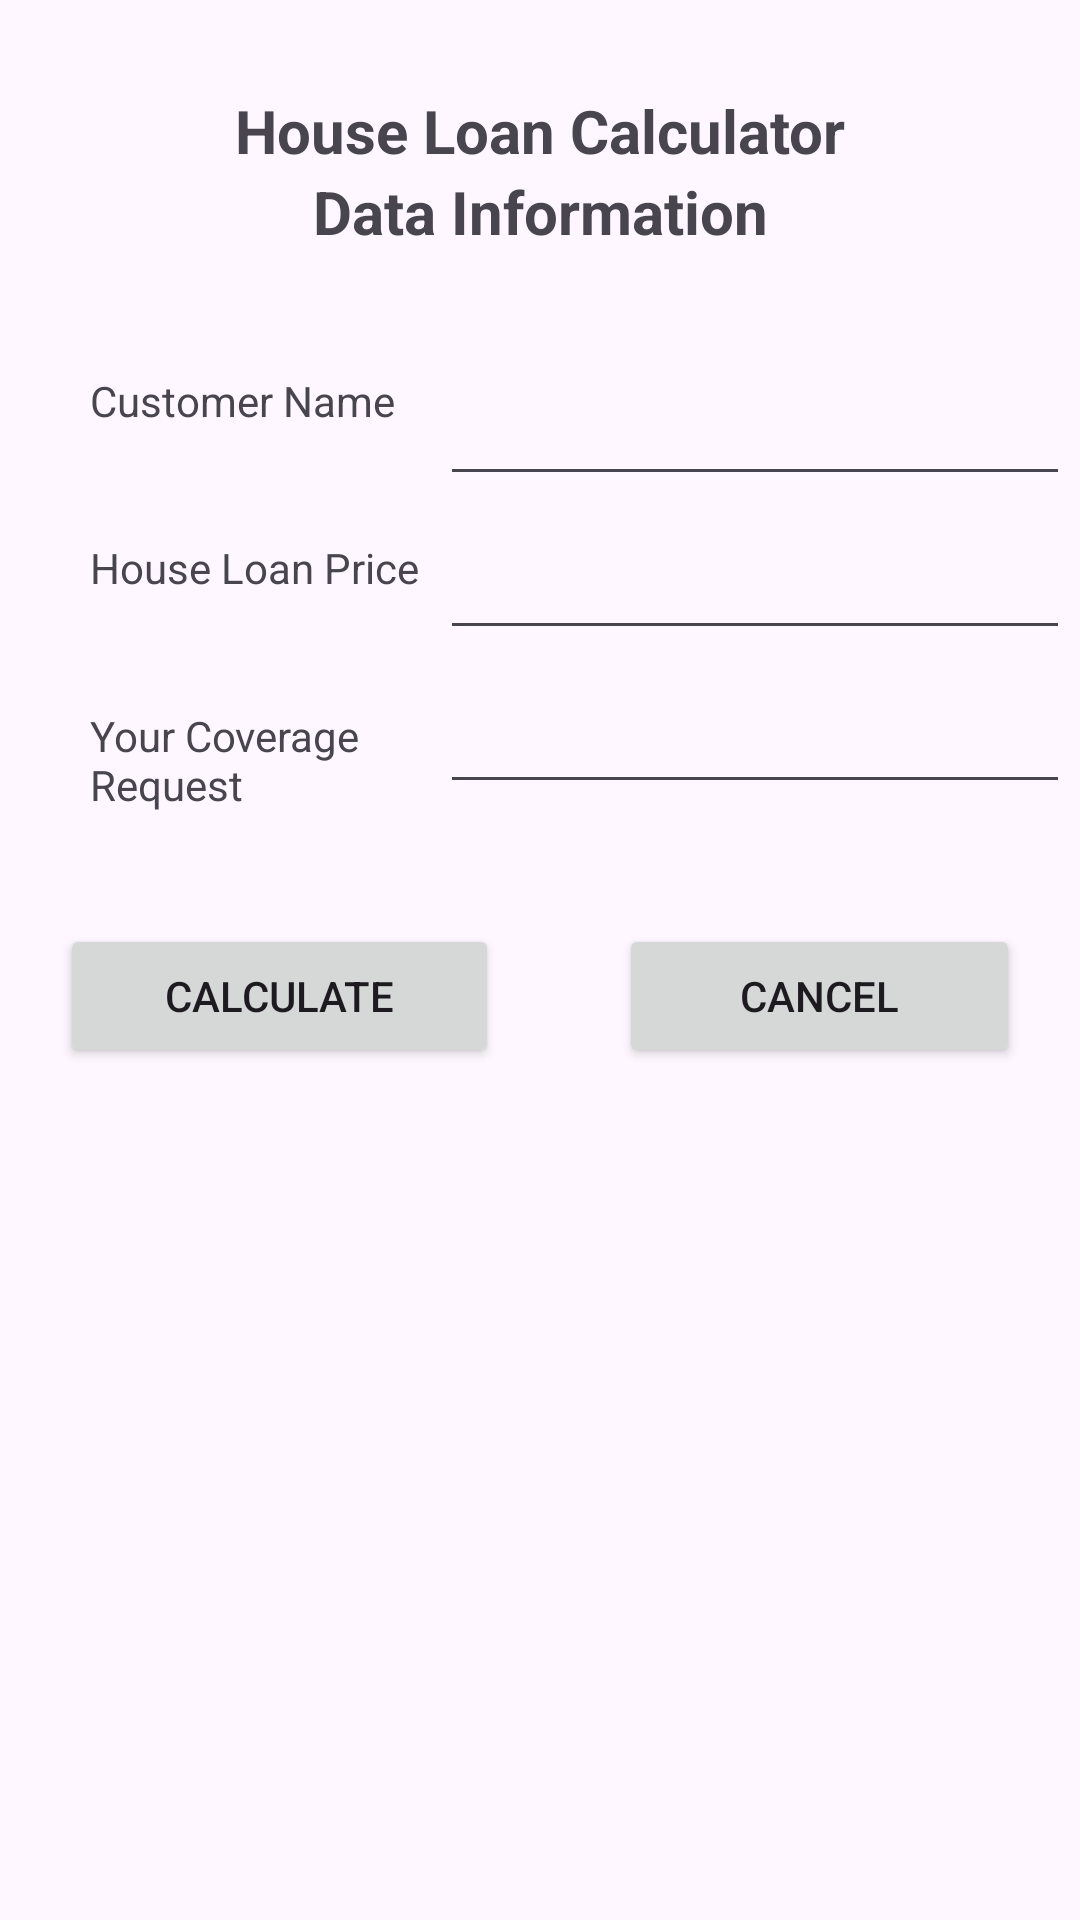

Layout XML and referenced resources for this Android screen:
<!-- AndroidManifest.xml: application theme Theme.LabExerciseMad -->
<!-- res/layout/activity_main.xml -->
<?xml version="1.0" encoding="utf-8"?>
<LinearLayout xmlns:android="http://schemas.android.com/apk/res/android"
    xmlns:app="http://schemas.android.com/apk/res-auto"
    xmlns:tools="http://schemas.android.com/tools"
    android:id="@+id/main"
    android:layout_width="match_parent"
    android:layout_height="match_parent"
    android:orientation="vertical"
    tools:context=".MainActivity" >

    <TextView
        android:id="@+id/textView"
        android:layout_width="match_parent"
        android:layout_height="wrap_content"
        android:text="@string/Title"
        android:textAlignment="center"
        android:textSize="20sp"
        android:textStyle="bold"
        android:layout_marginTop="30dp"/>

    <TextView
        android:id="@+id/textView2"
        android:layout_width="match_parent"
        android:layout_height="wrap_content"
        android:text="@string/Title2"
        android:textAlignment="center"
        android:textSize="20sp"
        android:textStyle="bold"
        android:layout_marginBottom="40dp"/>

    <LinearLayout
        android:layout_width="match_parent"
        android:layout_height="wrap_content"
        android:orientation="horizontal"
        android:layout_marginBottom="30dp">

        <LinearLayout
            android:layout_marginStart="30dp"
            android:layout_width="263dp"
            android:layout_height="match_parent"
            android:layout_weight="1"
            android:orientation="vertical">

            <TextView
                android:id="@+id/textView3"
                android:layout_width="wrap_content"
                android:layout_height="wrap_content"
                android:layout_weight="1"
                android:layout_marginBottom="30dp"
                android:text="@string/CustomerName" />

            <TextView
                android:id="@+id/textView4"
                android:layout_width="wrap_content"
                android:layout_height="wrap_content"
                android:layout_weight="1"
                android:layout_marginBottom="30dp"
                android:text="@string/HouseLoan" />

            <TextView
                android:id="@+id/textView5"
                android:layout_width="wrap_content"
                android:layout_height="wrap_content"
                android:layout_weight="1"
                android:text="@string/CoverageRequest" />

        </LinearLayout>

        <LinearLayout
            android:layout_width="match_parent"
            android:layout_height="match_parent"
            android:layout_weight="1"
            android:orientation="vertical">

            <EditText
                android:id="@+id/editTextCustName"
                android:layout_width="wrap_content"
                android:layout_height="wrap_content"
                android:layout_weight="1"
                android:ems="10"
                android:layout_marginBottom="10dp"
                android:inputType="text"/>

            <EditText
                android:id="@+id/editTextHouseLoan"
                android:layout_width="wrap_content"
                android:layout_height="wrap_content"
                android:layout_weight="1"
                android:ems="10"
                android:layout_marginBottom="10dp"
                android:inputType="text"/>

            <EditText
                android:id="@+id/editTextCoverage"
                android:layout_width="wrap_content"
                android:layout_height="wrap_content"
                android:layout_weight="1"
                android:ems="10"
                android:layout_marginBottom="10dp"
                android:inputType="text"/>
        </LinearLayout>

    </LinearLayout>

    <LinearLayout
        android:layout_width="match_parent"
        android:layout_height="wrap_content"
        android:orientation="horizontal">

        <Button
            android:id="@+id/button"
            android:layout_width="wrap_content"
            android:layout_height="wrap_content"
            android:layout_marginStart="20dp"
            android:layout_marginEnd="20dp"
            android:layout_weight="1"
            android:text="Calculate" />

        <Button
            android:id="@+id/button2"
            android:layout_width="wrap_content"
            android:layout_height="wrap_content"
            android:layout_marginStart="20dp"
            android:layout_marginEnd="20dp"
            android:layout_weight="1"
            android:text="Cancel" />
    </LinearLayout>

</LinearLayout>
<!-- resources referenced by this layout -->
<resources>
  <string name="CoverageRequest">Your Coverage Request</string>
  <string name="CustomerName">Customer Name</string>
  <string name="HouseLoan">House Loan Price</string>
  <string name="Title">House Loan Calculator</string>
  <string name="Title2">Data Information</string>
  <style name="Theme.LabExerciseMad" parent="Base.Theme.LabExerciseMad" />
  <style name="Base.Theme.LabExerciseMad" parent="Theme.Material3.DayNight.NoActionBar">
          
          
      </style>
</resources>
